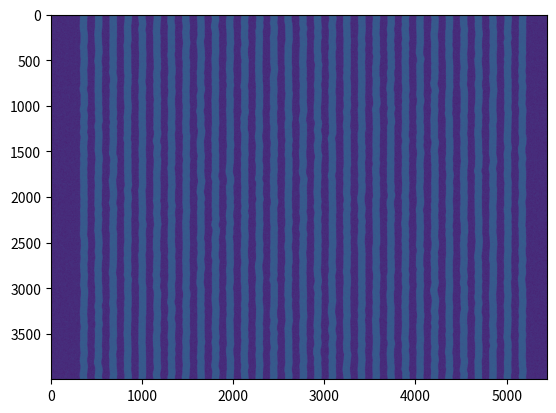

This figure's Python source:
import numpy as np
from matplotlib import pyplot as plt


# VISUAL OUTPUT


CD = 16
pitch = 32
number_of_lines = 32
profile_length = 4000
pixel_size = 0.2
image_width = int((number_of_lines+2) * pitch/pixel_size)
x,y = np.meshgrid(np.linspace(-image_width*pixel_size/2,image_width*pixel_size/2,image_width), np.arange(0,profile_length))
image = np.zeros((profile_length,image_width))
print(np.shape(image))
print(np.shape(x))
coherence_length = 20
sigma = 0.6
alpha = 2
uncorrelated_noise_level = 0

profile_position = np.linspace(pixel_size, profile_length*pixel_size, int(profile_length))
Fs = 1/pixel_size
frequency = np.arange(0, Fs, Fs / profile_length)

#PSD palasantzas model
#y0 = (sigma**2 / (1 + (frequency[0:1+int(profile_length/2)] * coherence_length[0]) ** 2) ** (0.5 + alpha)) + np.abs(uncorrelated_noise_level)
#y1 = (sigma**2 / (1 + (frequency[0:1+int(profile_length/2)] * coherence_length[1]) ** 2) ** (0.5 + alpha)) + np.abs(uncorrelated_noise_level)
#y2 = (sigma**2 / (1 + (frequency[0:1+int(profile_length/2)] * coherence_length[2]) ** 2) ** (0.5 + alpha)) + np.abs(uncorrelated_noise_level)
#PSD gaussian model
y0 = sigma ** 2 * np.exp(-((frequency[0:1+int(profile_length/2)] * coherence_length)) ** alpha) + np.abs(uncorrelated_noise_level)

for n in range(0, number_of_lines-1):
    #Create a random profile with a normal distribution (sigma = 1)
    profile0 = np.random.randn(profile_length)
    profile1 = np.random.randn(profile_length)

    #Filter the profile with the chosen PSD
    profile0_fft = np.fft.rfft(profile0)
    profile1_fft = np.fft.rfft(profile1)
    PSD0 = profile0_fft*y0
    PSD1 = profile0_fft * y0
    # Normalization to the integral of the PSD model (Parseval theorem) and rescaling to the desired sigma
    filtered_profile0 = (n+1-(number_of_lines/2))*pitch+sigma*(np.fft.irfft(PSD0)) / (np.sqrt(sum(y0**2)/(0.5*profile_length)))
    filtered_profile1 = (n+1-(number_of_lines/2))*pitch+CD+sigma * (np.fft.irfft(PSD1)) / (np.sqrt(sum(y0 ** 2) / (0.5 * profile_length)))
    for m in range(0, profile_length):
        image[m, np.logical_and(x[m,:]>=filtered_profile0[m], x[m,:]<filtered_profile1[m])] = 1

s = np.shape(image)
image = image+np.abs(np.random.randn(s[0], s[1]))
# fig, axs = plt.subplots(3)
# axs[0].loglog(frequency[0:1+int(profile_length/2)], y0)
# axs[1].plot(profile_position, filtered_profile0)
plt.imshow(image)

plt.show()

